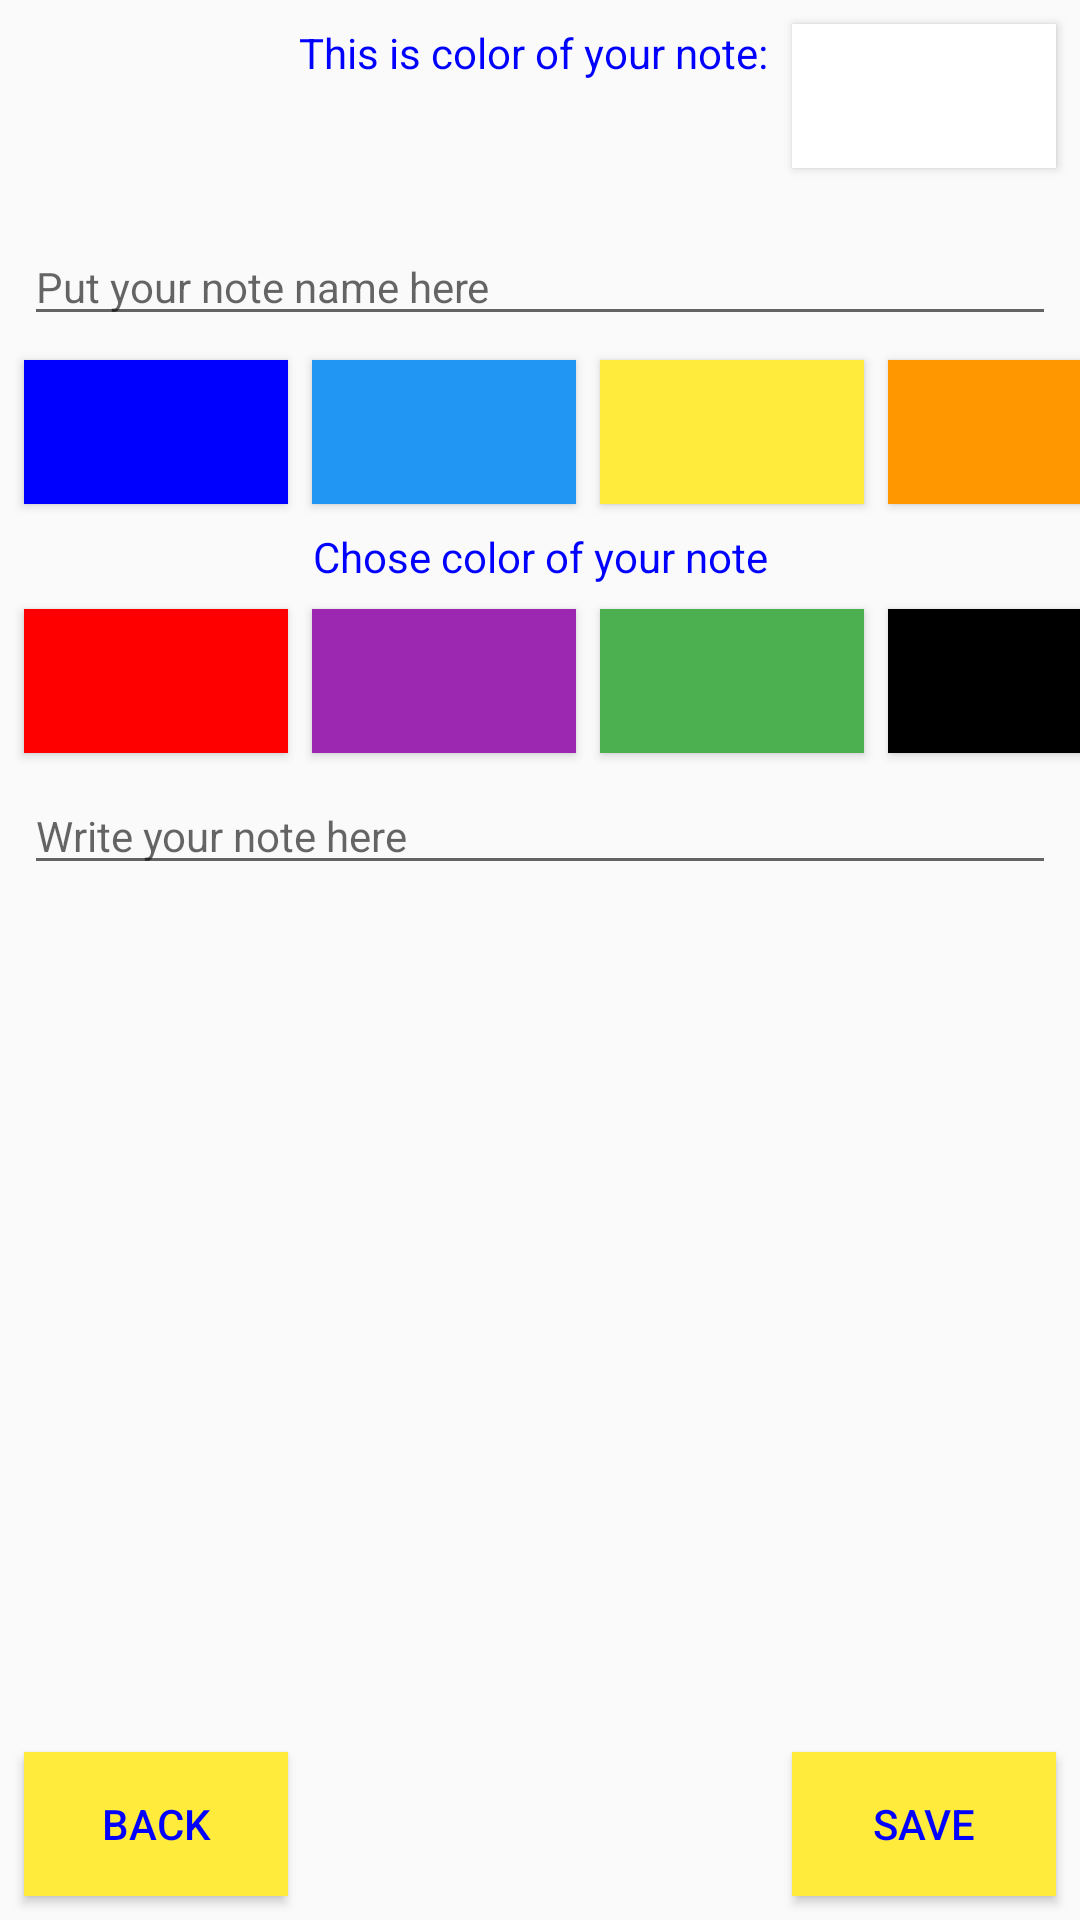

Here is an Android app screen rendered from its layout file. Give the layout XML and the strings, colors and styles it references.
<!-- AndroidManifest.xml: application theme AppTheme -->
<!-- res/layout/activity_second.xml -->
<?xml version="1.0" encoding="utf-8"?>
<android.support.constraint.ConstraintLayout xmlns:android="http://schemas.android.com/apk/res/android"
    xmlns:app="http://schemas.android.com/apk/res-auto"
    xmlns:tools="http://schemas.android.com/tools"
    android:layout_width="match_parent"
    android:layout_height="match_parent"
    tools:context=".SecondActivity">

    <EditText
        android:id="@+id/editText"
        android:layout_width="0dp"
        android:layout_height="wrap_content"
        android:layout_marginStart="8dp"
        android:layout_marginLeft="8dp"
        android:layout_marginTop="20dp"
        android:layout_marginEnd="8dp"
        android:layout_marginRight="8dp"
        android:ems="10"
        android:maxLength="50"
        android:hint="@string/notename"
        android:inputType="textPersonName"
        android:textSize="14sp"
        app:layout_constraintEnd_toEndOf="parent"
        app:layout_constraintStart_toStartOf="parent"
        app:layout_constraintTop_toBottomOf="@+id/button20" />

    <Button
        android:id="@+id/button11"
        android:layout_width="0dp"
        android:layout_height="wrap_content"
        android:layout_marginStart="8dp"
        android:layout_marginLeft="8dp"
        android:layout_marginTop="8dp"
        android:background="@color/blue"
        app:layout_constraintStart_toStartOf="parent"
        app:layout_constraintTop_toBottomOf="@+id/editText" />

    <Button
        android:id="@+id/button12"
        android:layout_width="0dp"
        android:layout_height="wrap_content"
        android:layout_marginStart="8dp"
        android:layout_marginLeft="8dp"
        android:layout_marginTop="8dp"
        android:background="@color/lblue"
        app:layout_constraintStart_toEndOf="@+id/button11"
        app:layout_constraintTop_toBottomOf="@+id/editText" />

    <Button
        android:id="@+id/button13"
        android:layout_width="0dp"
        android:layout_height="wrap_content"
        android:layout_marginStart="8dp"
        android:layout_marginLeft="8dp"
        android:layout_marginTop="8dp"
        android:background="@color/yellow"
        app:layout_constraintStart_toEndOf="@+id/button12"
        app:layout_constraintTop_toBottomOf="@+id/editText" />

    <Button
        android:id="@+id/button14"
        android:layout_width="0dp"
        android:layout_height="wrap_content"
        android:layout_marginStart="8dp"
        android:layout_marginLeft="8dp"
        android:layout_marginTop="8dp"
        android:background="@color/orange"
        app:layout_constraintStart_toEndOf="@+id/button13"
        app:layout_constraintTop_toBottomOf="@+id/editText" />

    <Button
        android:id="@+id/button18"
        android:layout_width="0dp"
        android:layout_height="wrap_content"
        android:layout_marginStart="8dp"
        android:layout_marginLeft="8dp"
        android:layout_marginTop="8dp"
        android:background="@color/black"
        app:layout_constraintStart_toEndOf="@+id/button15"
        app:layout_constraintTop_toBottomOf="@+id/textView" />

    <Button
        android:id="@+id/button15"
        android:layout_width="0dp"
        android:layout_height="wrap_content"
        android:layout_marginStart="8dp"
        android:layout_marginLeft="8dp"
        android:layout_marginTop="8dp"
        android:background="@color/green"
        app:layout_constraintStart_toEndOf="@+id/button16"
        app:layout_constraintTop_toBottomOf="@+id/textView" />

    <Button
        android:id="@+id/button16"
        android:layout_width="0dp"
        android:layout_height="wrap_content"
        android:layout_marginStart="8dp"
        android:layout_marginLeft="8dp"
        android:layout_marginTop="8dp"
        android:background="@color/purple"
        app:layout_constraintStart_toEndOf="@+id/button17"
        app:layout_constraintTop_toBottomOf="@+id/textView" />

    <Button
        android:id="@+id/button17"
        android:layout_width="0dp"
        android:layout_height="wrap_content"
        android:layout_marginStart="8dp"
        android:layout_marginLeft="8dp"
        android:layout_marginTop="8dp"
        android:background="@color/red"
        app:layout_constraintStart_toStartOf="parent"
        app:layout_constraintTop_toBottomOf="@+id/textView" />

    <TextView
        android:id="@+id/textView"
        android:layout_width="wrap_content"
        android:layout_height="wrap_content"
        android:layout_marginStart="8dp"
        android:layout_marginLeft="8dp"
        android:layout_marginTop="8dp"
        android:layout_marginEnd="8dp"
        android:layout_marginRight="8dp"
        android:text="@string/wcolor"
        android:textColor="@color/blue"
        app:layout_constraintEnd_toEndOf="parent"
        app:layout_constraintStart_toStartOf="parent"
        app:layout_constraintTop_toBottomOf="@+id/button12" />

    <EditText
        android:id="@+id/edit_text"
        android:layout_width="0dp"
        android:layout_height="wrap_content"
        android:layout_alignParentLeft="true"
        android:layout_centerVertical="true"
        android:layout_marginStart="8dp"
        android:layout_marginLeft="8dp"
        android:layout_marginTop="8dp"
        android:layout_marginEnd="8dp"
        android:layout_marginRight="8dp"
        android:autoLink="all"
        android:gravity="top|left"
        android:hint="@string/note"
        android:inputType="textMultiLine|textCapSentences"
        android:lines="8"
        android:maxLines="10"
        android:minLines="1"
        android:scrollbars="none"
        android:textSize="14sp"
        app:layout_constraintEnd_toEndOf="parent"
        app:layout_constraintStart_toStartOf="parent"
        app:layout_constraintTop_toBottomOf="@+id/button16" />

    <Button
        android:id="@+id/button19"
        android:layout_width="wrap_content"
        android:layout_height="wrap_content"
        android:layout_marginEnd="8dp"
        android:layout_marginRight="8dp"
        android:layout_marginBottom="8dp"
        android:background="@color/yellow"
        android:text="@string/save"
        android:textColor="@color/blue"
        app:layout_constraintBottom_toBottomOf="parent"
        app:layout_constraintEnd_toEndOf="parent" />

    <Button
        android:id="@+id/button20"
        android:layout_width="wrap_content"
        android:layout_height="wrap_content"
        android:layout_marginTop="8dp"
        android:layout_marginEnd="8dp"
        android:layout_marginRight="8dp"
        android:background="@color/white"
        app:layout_constraintEnd_toEndOf="parent"
        app:layout_constraintTop_toTopOf="parent" />

    <TextView
        android:id="@+id/textView3"
        android:layout_width="wrap_content"
        android:layout_height="19dp"
        android:layout_marginTop="8dp"
        android:layout_marginEnd="8dp"
        android:layout_marginRight="8dp"
        android:text="@string/notecolor"
        android:textColor="@color/blue"
        app:layout_constraintEnd_toStartOf="@+id/button20"
        app:layout_constraintTop_toTopOf="parent" />

    <Button
        android:id="@+id/button3"
        android:layout_width="wrap_content"
        android:layout_height="wrap_content"
        android:layout_marginStart="8dp"
        android:layout_marginLeft="8dp"
        android:layout_marginBottom="8dp"
        android:background="@color/yellow"
        android:text="@string/back"
        android:textColor="@color/blue"
        android:onClick="onClick"
        app:layout_constraintBottom_toBottomOf="parent"
        app:layout_constraintStart_toStartOf="parent" />

</android.support.constraint.ConstraintLayout>
<!-- resources referenced by this layout -->
<resources>
  <color name="black">#000000</color>
  <color name="blue">#0000FF</color>
  <color name="green">#4CAF50</color>
  <color name="lblue">#2196F3</color>
  <color name="orange">#FF9800</color>
  <color name="purple">#9C27B0</color>
  <color name="red">#FF0000</color>
  <color name="white">#FFFFFF</color>
  <color name="yellow">#FFEB3B</color>
  <string name="back">Back</string>
  <string name="note">Write your note here</string>
  <string name="notecolor">This is color of your note:</string>
  <string name="notename">Put your note name here</string>
  <string name="save">Save</string>
  <string name="wcolor">Chose color of your note</string>
  <style name="AppTheme" parent="Theme.AppCompat.Light.DarkActionBar">
          
          <item name="colorPrimary">@color/colorPrimary</item>
          <item name="colorPrimaryDark">@color/colorPrimaryDark</item>
          <item name="colorAccent">@color/blue</item>
          <item name="android:actionOverflowButtonStyle">@style/Customoverflowbutton</item>
      </style>
  <color name="colorPrimary">#FFEB00</color>
  <color name="colorPrimaryDark">#FFDC3B</color>
  <style name="Customoverflowbutton" parent="@style/Widget.AppCompat.ActionButton.Overflow">
          <item name="android:src">@drawable/ic_menuu</item>
      </style>
  <!-- drawable ic_menuu (drawable) -->
  <vector android:height="24dp" android:tint="#0000FF"
      android:viewportHeight="24.0" android:viewportWidth="24.0"
      android:width="24dp" xmlns:android="http://schemas.android.com/apk/res/android">
      <path android:fillColor="#FF000000" android:pathData="M12,8c1.1,0 2,-0.9 2,-2s-0.9,-2 -2,-2 -2,0.9 -2,2 0.9,2 2,2zM12,10c-1.1,0 -2,0.9 -2,2s0.9,2 2,2 2,-0.9 2,-2 -0.9,-2 -2,-2zM12,16c-1.1,0 -2,0.9 -2,2s0.9,2 2,2 2,-0.9 2,-2 -0.9,-2 -2,-2z"/>
  </vector>
</resources>
